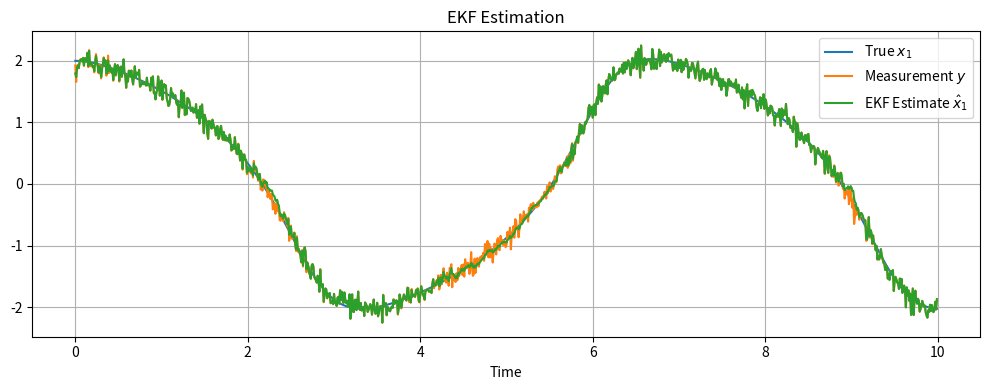

Python code for this plot:

import numpy as np
import matplotlib.pyplot as plt
from scipy.integrate import solve_ivp

# Van der Pol dynamics
mu = 1.0
def f(x, u, t):
    return np.array([x[1], mu * (1 - x[0]**2) * x[1] - x[0]])

def h(x, u, t):
    return np.array([x[0]])



# Discretize with forward Euler
def f_disc(x, u, t, dt=0.01):
    return x + f(x, u, t) * dt

def h_disc(x, u, t):
    return h(x, u, t)

# Simulate the system
T = 10
dt = 0.01
ts = np.arange(0, T, dt)
x0 = np.array([2.0, 0.0])
xs = [x0]
for t in ts[:-1]:
    xs.append(f_disc(xs[-1], None, t, dt))
xs = np.array(xs)
ys = xs[:, [0]] + np.random.normal(0, 0.1, size=(len(xs), 1))  # noisy measurement



def jac_f(x, u, t):
    return np.array([
        [0, 1],
        [-2 * mu * x[0] * x[1] - 1, mu * (1 - x[0]**2)]
    ])

def jac_h(x, u, t):
    return np.array([[1, 0]])

Q = 0.01 * np.eye(2)
R = 0.1 * np.eye(1)
x_est = np.zeros((len(ts), 2))
P_est = np.zeros((len(ts), 2, 2))
x_hat = np.array([0.5, -1.0])
P = np.eye(2)

for k in range(len(ts)):
    # Predict
    F = jac_f(x_hat, None, ts[k])
    x_hat = f_disc(x_hat, None, ts[k], dt)
    P = F @ P @ F.T + Q

    # Update
    H = jac_h(x_hat, None, ts[k])
    y = ys[k]
    S = H @ P @ H.T + R
    K = P @ H.T @ np.linalg.inv(S)
    x_hat = x_hat + K @ (y - h_disc(x_hat, None, ts[k]))
    P = (np.eye(2) - K @ H) @ P

    x_est[k] = x_hat
    P_est[k] = P



plt.figure(figsize=(10, 4))
plt.plot(ts, xs[:, 0], label="True $x_1$")
plt.plot(ts, ys, label="Measurement $y$")
plt.plot(ts, x_est[:, 0], label="EKF Estimate $\hat{x}_1$")
plt.xlabel("Time")
plt.legend()
plt.title("EKF Estimation")
plt.grid(True)
plt.tight_layout()
plt.show()
